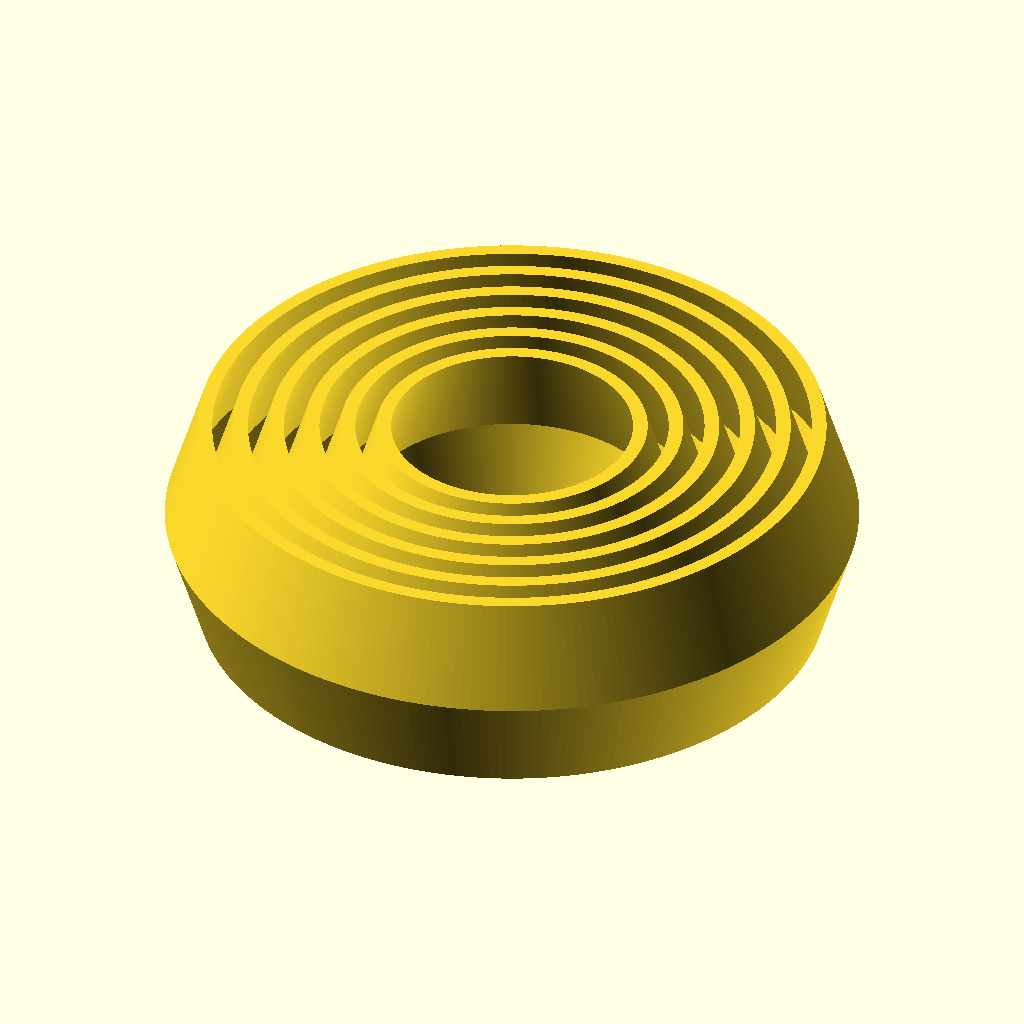
Cell 1: rendered with the file's own defaults.
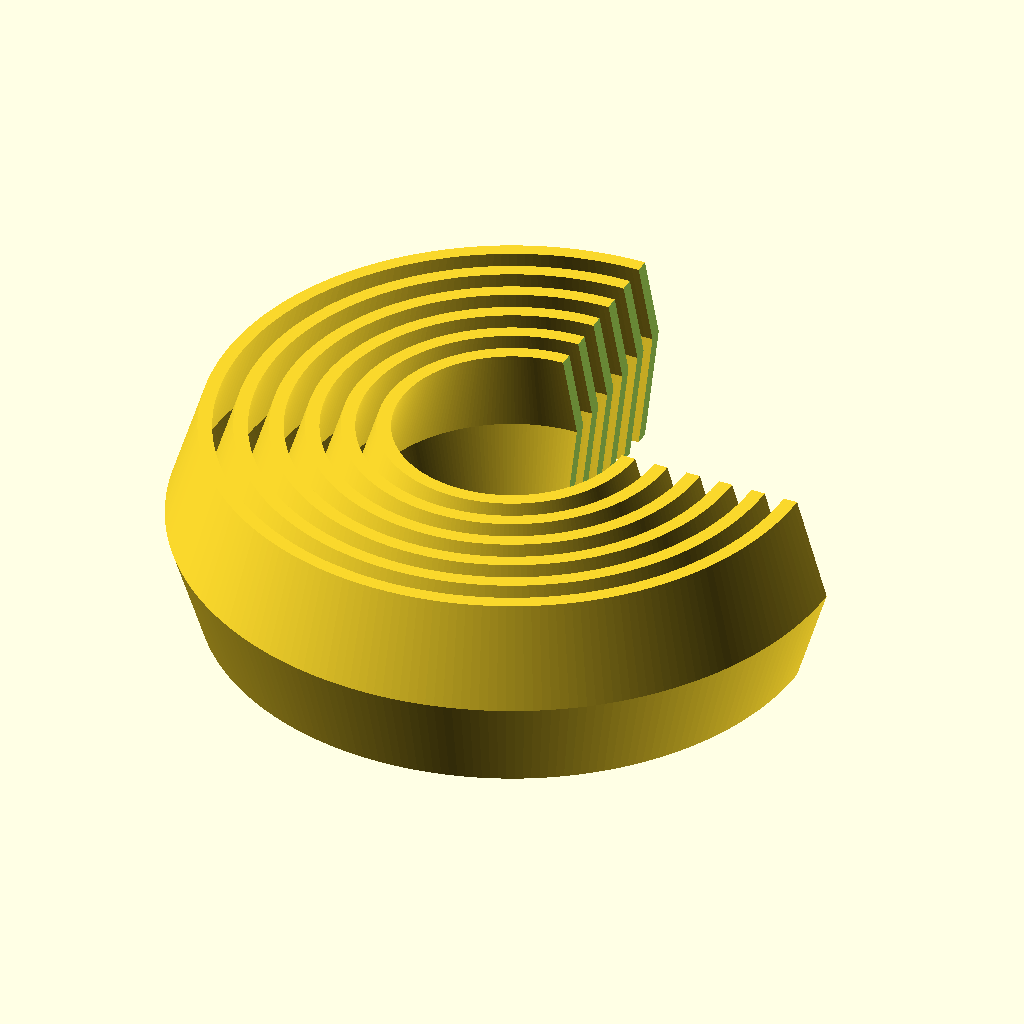
Cell 2: preview_cut = true (everything else at default).
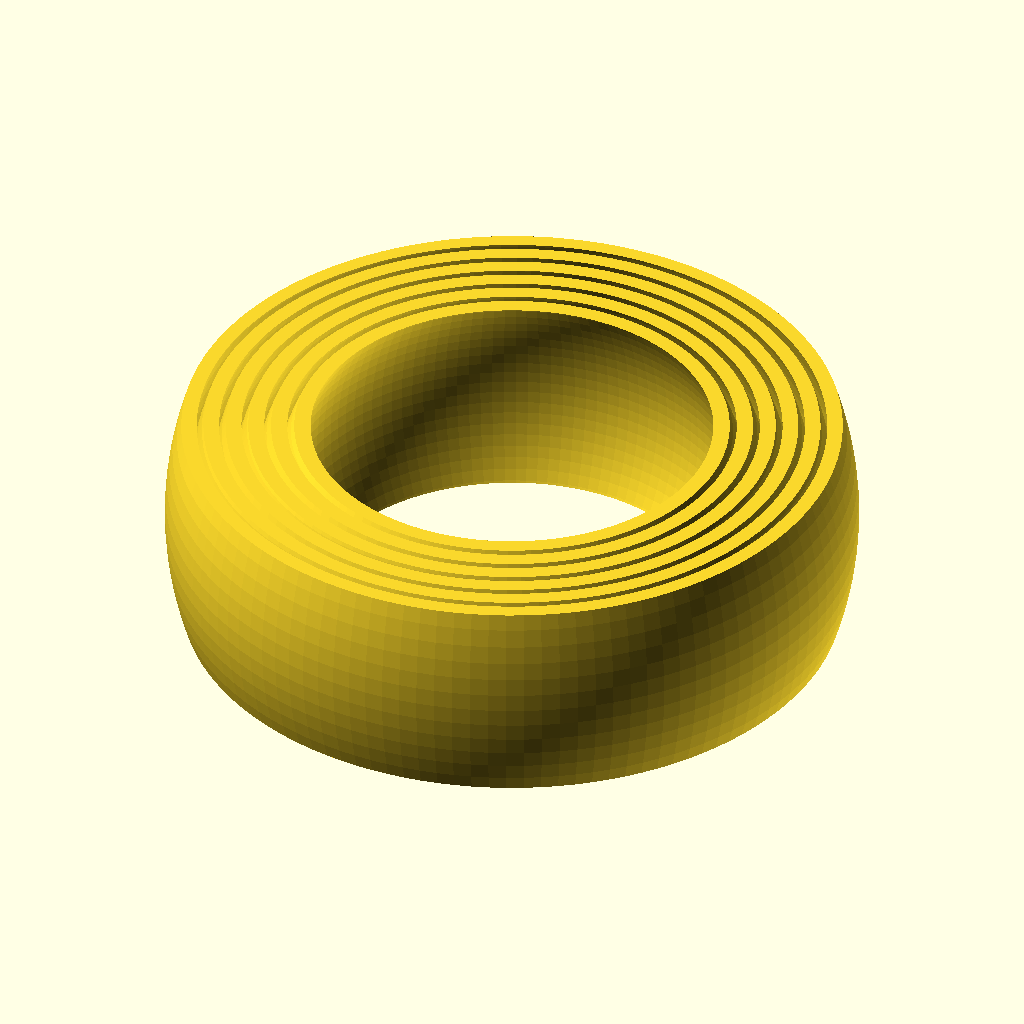
Cell 3: type = "spherical" (everything else at default).
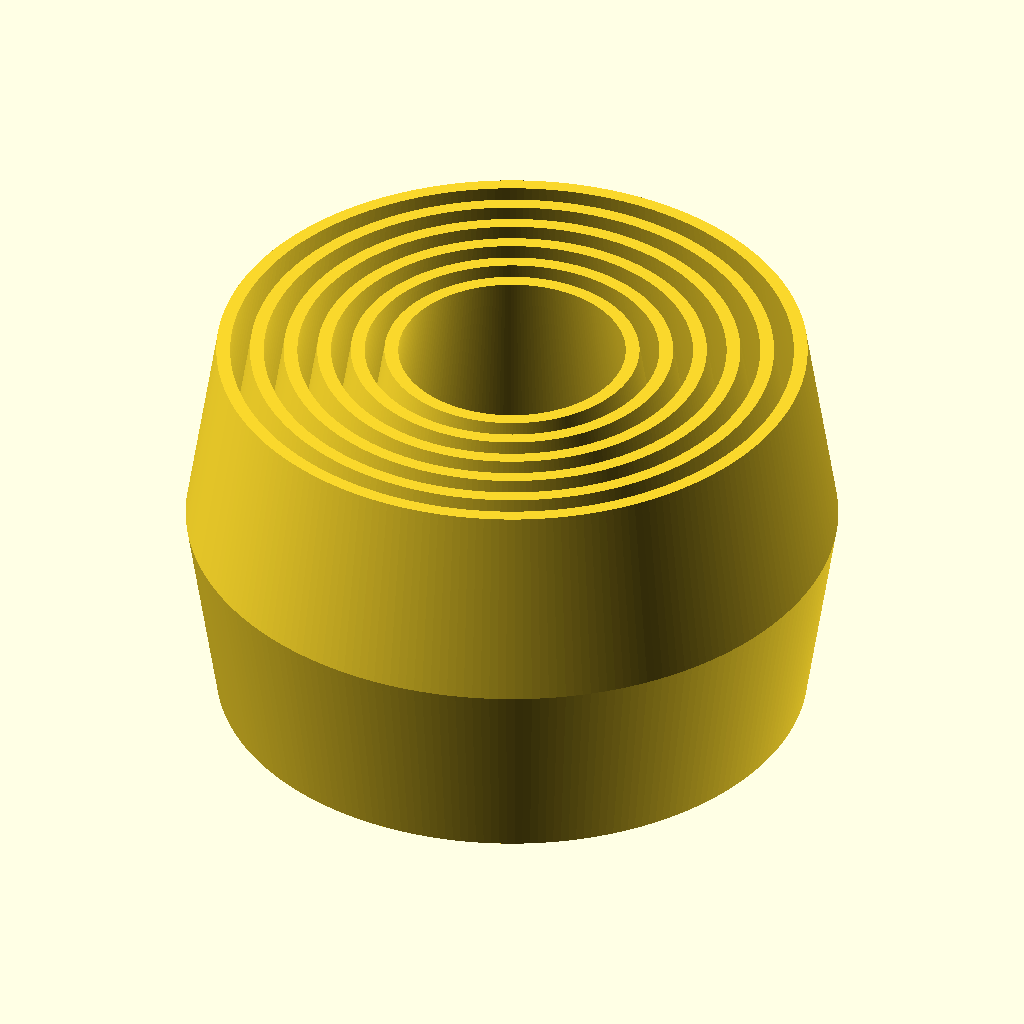
Cell 4: the same model with ring_width = 40.
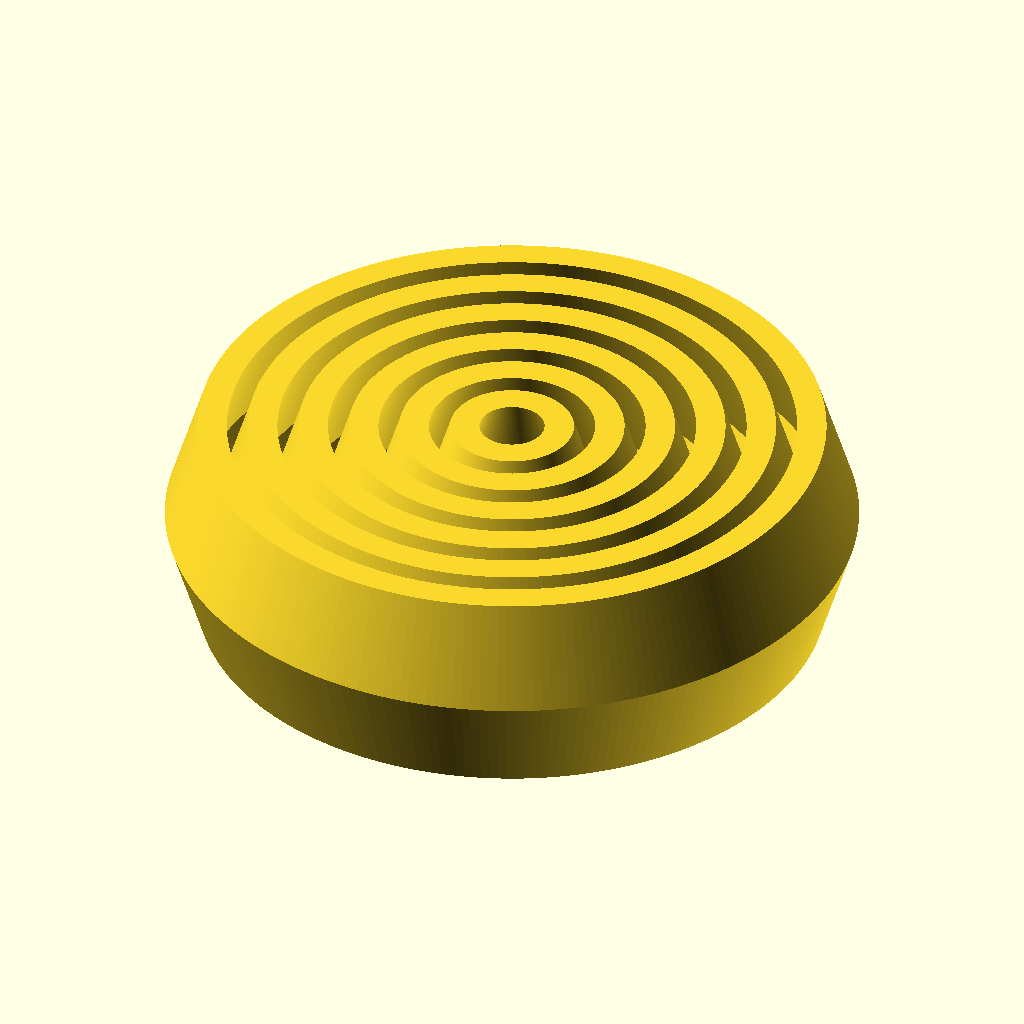
Cell 5: the same model with ring_thickness = 2.8.
All cells are drawn from the same view direction (rotation 55°, 0°, 25°, orthographic, colour scheme Cornfield), but the view is re-fitted for each cell, so position and scale can differ between cells as well as the parameter.
OpenSCAD source file inputs/thingiverse/files/thing-2989760/files/nested-rings.scad:
// Variables' comments formatted for Thingiverse Customizer.

// Cut a notch out of the rings to preview how the interior fits. Disable before printing!
preview_cut = false;

// Style of rings. Biconical rings can slide axially as well as tumbling; spherical rings are close-fitting and more likely to jam.
type = "biconical";  // [biconical:Biconical, spherical:Spherical, spherical_one_hole:Spherical (closed on top)]


// Number of rings to generate. The size is determined starting from the center, so more rings is larger.
ring_count = 6;

// Width of the rings (z axis height as printed), in millimeters.
ring_width = 20;

// Thickness of each ring, in millimeters. Setting this too low will result in rings which pop apart too easily.
ring_thickness = 1.4;

// Radius of the midline of the largest ring, in millimeters.
outer_radius = 33;

// For biconical rings, the faces of the rings will have a radius this many millimeters smaller than the center. Ignored for spherical rings.
bicone_opening_reduction = 3.1;

// For biconical rings, the amount of space between adjacent rings (when they are concentric), in millimeters. Must be smaller than Bicone Opening Reduction to prevent the rings from just falling apart.
bicone_gap = 2;

// For spherical rings, the width of a centered thinner band of each ring, in millimeters. This is intended for rings printed with transparent material in that band. Set to zero to disable.
spherical_thin_band_width = 0;

// For spherical rings, the thickness of a centered thinner band of each ring, in millimeters. This is intended for rings printed with transparent material in that band. Cannot be larger than the ring thickness. Ignored if thin band width is zero.
spherical_thin_band_thickness = 0.6;

// For spherical rings, the amount of space between adjacent rings, in millimeters. Set this as low as you can without the surfaces fusing when printed.
spherical_gap = 0.6;

/* [Hidden] */

spherical = type == "spherical" || type == "spherical_one_hole";

// Chosen constants and not-exposed calculations
SMOOTH_FACETS = 240;
gap = spherical ? spherical_gap : bicone_gap;
facets = spherical ? SMOOTH_FACETS / 2 : SMOOTH_FACETS;  // make spheres somewhat less super-expensive

// Derived values / aliases
zradius = ring_width / 2;
step = gap + ring_thickness;


difference() {
    main();
    
    if (preview_cut)
    translate([0, 0, -500])
    cube([1000, 1000, 1000]);
}


module main() {
    for (i = [0:ring_count - 1]) {
        radius = outer_radius - i * step;
        unit(radius);
    }
}

module unit(r2) {
    if (spherical) {
        rotate_extrude($fn = facets)
        intersection() {
            difference() {
                circle(r = r2, $fn = facets);
                circle(r = r2 - ring_thickness, $fn = facets);
                
                if (spherical_thin_band_width > 0) {
                    minkowski() {
                        intersection() {
                            circle(r = r2 - ring_thickness, $fn = facets);

                            translate([0, -spherical_thin_band_width / 2])
                            square([r2 * 1.5, spherical_thin_band_width]);
                        }
                        
                        // diamond shape to create 45° overhangs
                        circle(r=ring_thickness - spherical_thin_band_thickness, $fn=4);
                    }
                }
            }
            
            translate([0, -zradius])
            square([r2 * 1.5, type == "spherical_one_hole" ? 1000 : zradius * 2]);
        }
        
    } else if (type == "biconical") {
        r1 = r2 - bicone_opening_reduction;
        //linear_extrude(2)
        rotate_extrude($fn = facets)
        polygon([
            [r1, zradius],
            [r2, 0],
            [r1, -zradius],
            [r1 - ring_thickness, -zradius],
            [r2 - ring_thickness, 0],
            [r1 - ring_thickness, zradius],
        ]);
        
    } else {
        echo("Error: ring type not valid");
    }
}
Parameter table extracted from the source (name, type, default, range or options):
preview_cut: bool, default false
type: string, default "biconical", options "biconical", "spherical", "spherical_one_hole"
ring_count: number, default 6
ring_width: number, default 20
ring_thickness: number, default 1.4
outer_radius: number, default 33
bicone_opening_reduction: number, default 3.1
bicone_gap: number, default 2
spherical_thin_band_width: number, default 0
spherical_thin_band_thickness: number, default 0.6
spherical_gap: number, default 0.6
